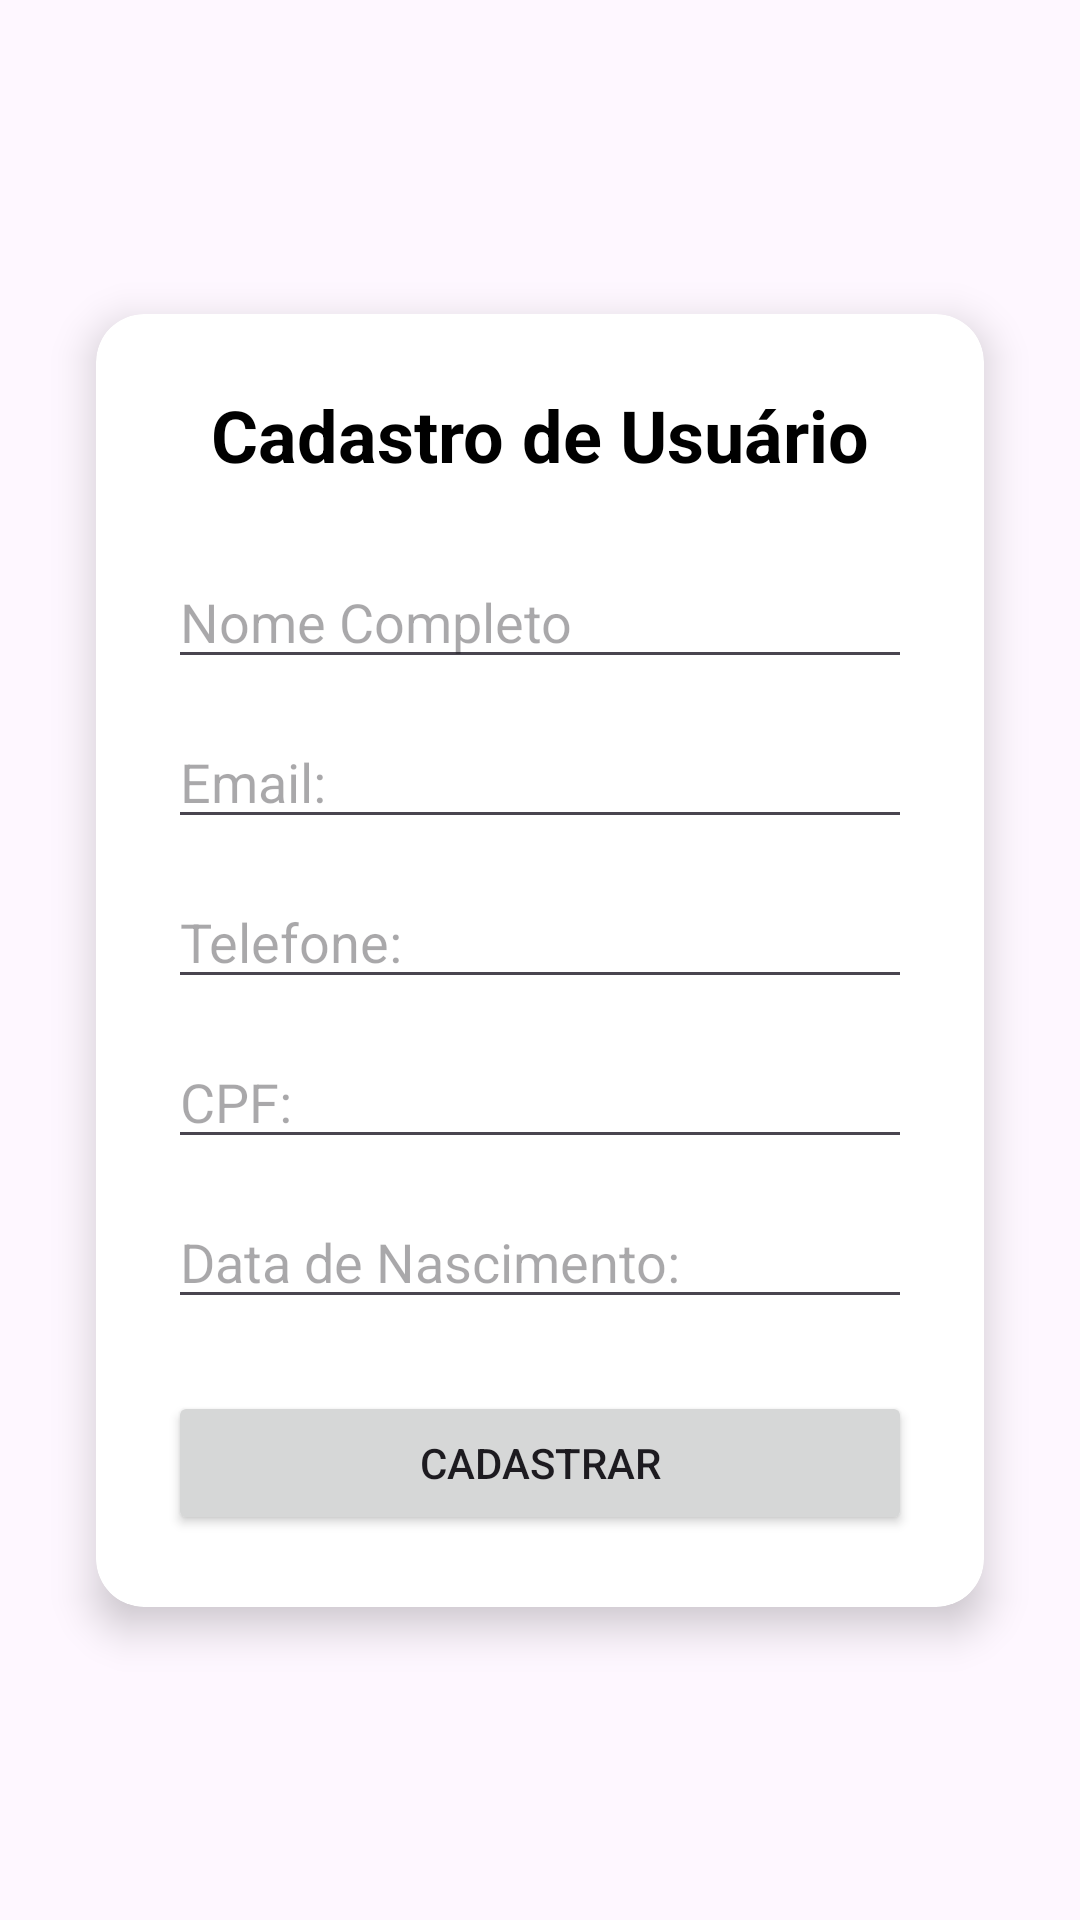

This screen was rendered from an Android layout file. Write that file and the resources it references.
<!-- AndroidManifest.xml: application theme Theme.IntegraEdu -->
<!-- res/layout/activity_cadastro.xml -->
<?xml version="1.0" encoding="utf-8"?>
<androidx.constraintlayout.widget.ConstraintLayout xmlns:android="http://schemas.android.com/apk/res/android"
    xmlns:app="http://schemas.android.com/apk/res-auto"
    xmlns:tools="http://schemas.android.com/tools"
    android:layout_width="match_parent"
    android:layout_height="match_parent"
    android:padding="16dp"
    tools:context=".CadastroActivity">

    <androidx.cardview.widget.CardView
        android:id="@+id/cardCadastro"
        android:layout_width="0dp"
        android:layout_height="wrap_content"
        app:cardCornerRadius="16dp"
        app:cardElevation="8dp"
        app:layout_constraintTop_toTopOf="parent"
        app:layout_constraintBottom_toBottomOf="parent"
        app:layout_constraintStart_toStartOf="parent"
        app:layout_constraintEnd_toEndOf="parent"
        android:layout_margin="16dp">

        <LinearLayout
            android:layout_width="match_parent"
            android:layout_height="wrap_content"
            android:orientation="vertical"
            android:padding="24dp">

            <TextView
                android:id="@+id/textViewTitle"
                android:layout_width="wrap_content"
                android:layout_height="wrap_content"
                android:text="@string/cadastroDeUsuario"
                android:textSize="24sp"
                android:textStyle="bold"
                android:textColor="#000000"
                android:layout_gravity="center_horizontal"
                android:layout_marginBottom="24dp" />

            <EditText
                android:id="@+id/editTextNome"
                android:layout_width="match_parent"
                android:layout_height="wrap_content"
                android:hint="@string/nomeComp"
                android:inputType="textPersonName"
                android:layout_marginBottom="12dp" />

            <EditText
                android:id="@+id/editTextEmail"
                android:layout_width="match_parent"
                android:layout_height="wrap_content"
                android:hint="@string/email"
                android:inputType="textEmailAddress"
                android:layout_marginBottom="12dp" />

            <EditText
                android:id="@+id/editTextTelefone"
                android:layout_width="match_parent"
                android:layout_height="wrap_content"
                android:hint="@string/tel"
                android:inputType="phone"
                android:layout_marginBottom="12dp" />

            <EditText
                android:id="@+id/editTextCpf"
                android:layout_width="match_parent"
                android:layout_height="wrap_content"
                android:hint="@string/cpf"
                android:inputType="number"
                android:maxLength="11"
                android:layout_marginBottom="12dp" />

            <EditText
                android:id="@+id/editTextDataNascimento"
                android:layout_width="match_parent"
                android:layout_height="wrap_content"
                android:hint="@string/dataNasc"
                android:inputType="date"
                android:layout_marginBottom="24dp" />

            <Button
                android:id="@+id/buttonCadastrar"
                android:layout_width="match_parent"
                android:layout_height="wrap_content"
                android:text="@string/cadastrar" />

        </LinearLayout>
    </androidx.cardview.widget.CardView>

</androidx.constraintlayout.widget.ConstraintLayout>
<!-- resources referenced by this layout -->
<resources>
  <string name="cadastrar">Cadastrar</string>
  <string name="cadastroDeUsuario">Cadastro de Usuário</string>
  <string name="cpf">CPF:</string>
  <string name="dataNasc">Data de Nascimento:</string>
  <string name="email">Email: </string>
  <string name="nomeComp">Nome Completo</string>
  <string name="tel">Telefone:</string>
  <style name="Theme.IntegraEdu" parent="Base.Theme.IntegraEdu" />
  <style name="Base.Theme.IntegraEdu" parent="Theme.Material3.DayNight.NoActionBar">
          
          
      </style>
</resources>
